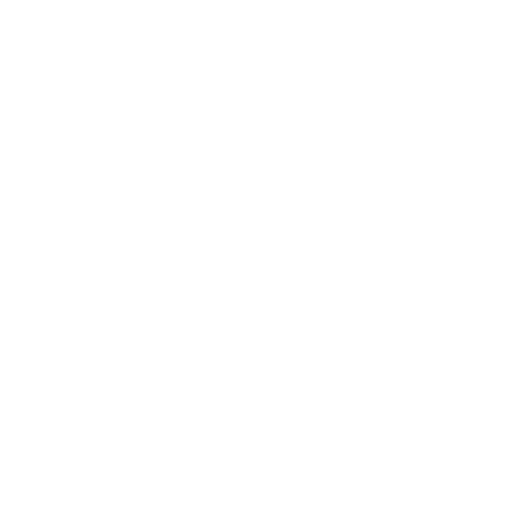
t = 0.00 s
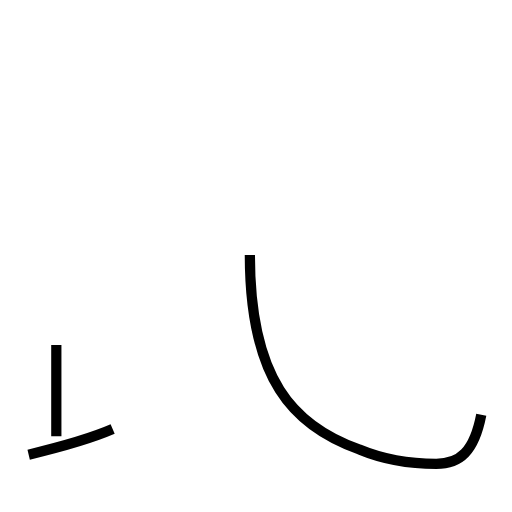
t = 1.68 s
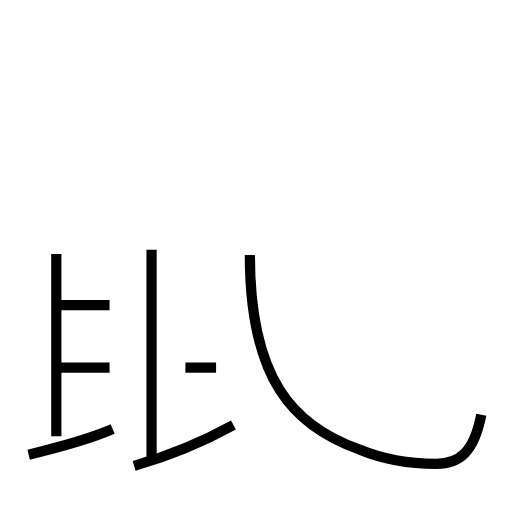
t = 3.28 s
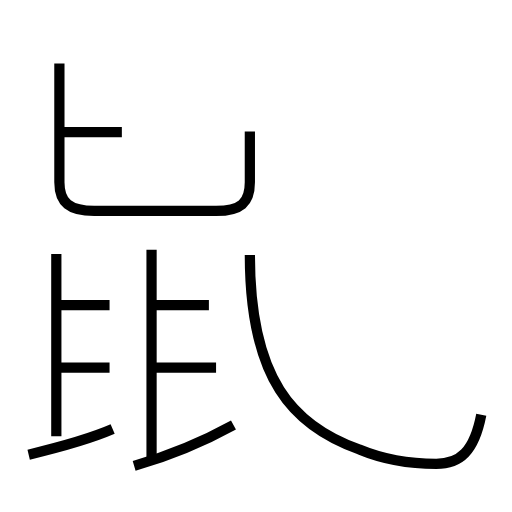
t = 4.88 s
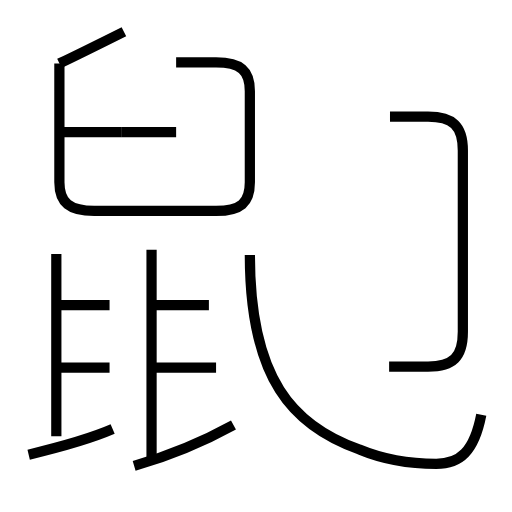
t = 6.73 s
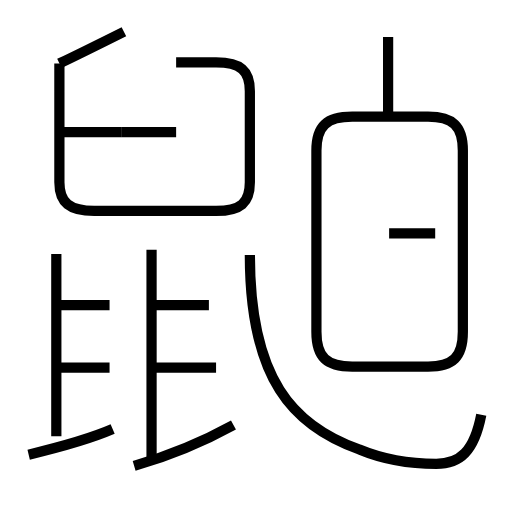
t = 8.19 s

The animated SVG that drew these frames (rendered in a browser with its animation timeline set to each time). Animation: 16 SMIL elements (animate=16); one cycle of 8.19 s.

<?xml version='1.0' encoding='utf-8'?>
<svg viewBox="0.0 -6.0 50.0 50.0" version="1.1" xmlns="http://www.w3.org/2000/svg"><rect x="-1000" y="-1000" width="2000" height="2000" stroke="white" fill="white" /><g style="fill:none;stroke:#000000;stroke-width:1"><path d="M 47.0 -3.5 C 46.3 0.1 44.9 1.3 42.6 1.3 C 40.1 1.3 37.5 0.9 35.1 -0.1 C 28.6 -2.4 24.4 -7.0 24.4 -19.1 " transform="translate(0.0 38.0)" stroke-dasharray="38.47888255181007" stroke-dashoffset="38.47888255181007"><animate attributeName="stroke-dashoffset" from="38.47888255181007" to="0" dur="1.154366476554302s" begin="0s" fill="freeze" /></path><path d="M 2.8 0.4 C 5.3 -0.2 8.7 -1.1 11.0 -2.1 " transform="translate(0.0 38.0)" stroke-dasharray="8.582051532786576" stroke-dashoffset="8.582051532786576"><animate attributeName="stroke-dashoffset" from="8.582051532786576" to="0" dur="0.2574615459835973s" begin="1.154366476554302s" fill="freeze" /></path><path d="M 5.5 -1.4 L 5.5 -19.2 " transform="translate(0.0 38.0)" stroke-dasharray="17.8" stroke-dashoffset="17.8"><animate attributeName="stroke-dashoffset" from="17.8" to="0" dur="0.534s" begin="1.4118280225378994s" fill="freeze" /></path><path d="M 13.1 1.5 C 16.2 0.6 19.9 -0.9 22.8 -2.5 " transform="translate(0.0 38.0)" stroke-dasharray="10.511614551013128" stroke-dashoffset="10.511614551013128"><animate attributeName="stroke-dashoffset" from="10.511614551013128" to="0" dur="0.31534843653039385s" begin="1.9458280225378994s" fill="freeze" /></path><path d="M 10.7 -8.1 L 5.5 -8.1 " transform="translate(0.0 38.0)" stroke-dasharray="5.199999999999999" stroke-dashoffset="5.199999999999999"><animate attributeName="stroke-dashoffset" from="5.199999999999999" to="0" dur="0.15599999999999997s" begin="2.2611764590682935s" fill="freeze" /></path><path d="M 10.7 -14.2 L 5.5 -14.2 " transform="translate(0.0 38.0)" stroke-dasharray="5.199999999999999" stroke-dashoffset="5.199999999999999"><animate attributeName="stroke-dashoffset" from="5.199999999999999" to="0" dur="0.15599999999999997s" begin="2.4171764590682936s" fill="freeze" /></path><path d="M 14.8 1.1 L 14.8 -19.6 " transform="translate(0.0 38.0)" stroke-dasharray="20.700000000000003" stroke-dashoffset="20.700000000000003"><animate attributeName="stroke-dashoffset" from="20.700000000000003" to="0" dur="0.6210000000000001s" begin="2.5731764590682937s" fill="freeze" /></path><path d="M 21.1 -8.1 L 15.1 -8.1 " transform="translate(0.0 38.0)" stroke-dasharray="6.000000000000002" stroke-dashoffset="6.000000000000002"><animate attributeName="stroke-dashoffset" from="6.000000000000002" to="0" dur="0.18000000000000005s" begin="3.1941764590682937s" fill="freeze" /></path><path d="M 20.4 -14.2 L 14.8 -14.2 " transform="translate(0.0 38.0)" stroke-dasharray="5.599999999999998" stroke-dashoffset="5.599999999999998"><animate attributeName="stroke-dashoffset" from="5.599999999999998" to="0" dur="0.16799999999999993s" begin="3.374176459068294s" fill="freeze" /></path><path d="M 11.9 -31.1 L 5.8 -31.1 " transform="translate(0.0 38.0)" stroke-dasharray="6.1000000000000005" stroke-dashoffset="6.1000000000000005"><animate attributeName="stroke-dashoffset" from="6.1000000000000005" to="0" dur="0.183s" begin="3.542176459068294s" fill="freeze" /></path><path d="M 5.8 -37.8 L 5.8 -26.2 C 5.8 -24.2 6.8 -23.4 9.2 -23.4 L 21.1 -23.4 C 23.5 -23.4 24.4 -24.2 24.4 -26.2 L 24.4 -35.1 C 24.4 -37.1 23.5 -37.9 21.1 -37.9 L 17.2 -37.9 " transform="translate(0.0 38.0)" stroke-dasharray="51.48047543503194" stroke-dashoffset="51.48047543503194"><animate attributeName="stroke-dashoffset" from="51.48047543503194" to="0" dur="1.544414263050958s" begin="3.725176459068294s" fill="freeze" /></path><path d="M 5.8 -37.8 C 7.9 -38.8 9.9 -39.8 12.1 -40.9 " transform="translate(0.0 38.0)" stroke-dasharray="7.0215131121398375" stroke-dashoffset="7.0215131121398375"><animate attributeName="stroke-dashoffset" from="7.0215131121398375" to="0" dur="0.2106453933641951s" begin="5.269590722119252s" fill="freeze" /></path><path d="M 11.9 -31.1 L 17.2 -31.1 " transform="translate(0.0 38.0)" stroke-dasharray="5.299999999999999" stroke-dashoffset="5.299999999999999"><animate attributeName="stroke-dashoffset" from="5.299999999999999" to="0" dur="0.15899999999999997s" begin="5.480236115483447s" fill="freeze" /></path><path d="M 38.0 -8.2 L 41.8 -8.2 C 44.2 -8.2 45.2 -9.1 45.2 -11.6 L 45.2 -29.3 C 45.2 -31.7 44.2 -32.6 41.8 -32.6 L 34.4 -32.6 C 31.9 -32.6 30.9 -31.7 30.9 -29.3 L 30.9 -11.6 C 30.9 -9.1 31.9 -8.2 34.4 -8.2 L 38.0 -8.2 Z " transform="translate(0.0 38.0)" stroke-dasharray="72.63605653548682" stroke-dashoffset="72.63605653548682"><animate attributeName="stroke-dashoffset" from="72.63605653548682" to="0" dur="2.1790816960646042s" begin="5.639236115483447s" fill="freeze" /></path><path d="M 38.0 -21.2 L 42.5 -21.2 " transform="translate(0.0 38.0)" stroke-dasharray="4.5" stroke-dashoffset="4.5"><animate attributeName="stroke-dashoffset" from="4.5" to="0" dur="0.135s" begin="7.818317811548051s" fill="freeze" /></path><path d="M 37.9 -32.6 L 37.9 -40.4" transform="translate(0.0 38.0)" stroke-dasharray="7.799999999999997" stroke-dashoffset="7.799999999999997"><animate attributeName="stroke-dashoffset" from="7.799999999999997" to="0" dur="0.2339999999999999s" begin="7.953317811548051s" fill="freeze" /></path></g></svg>
